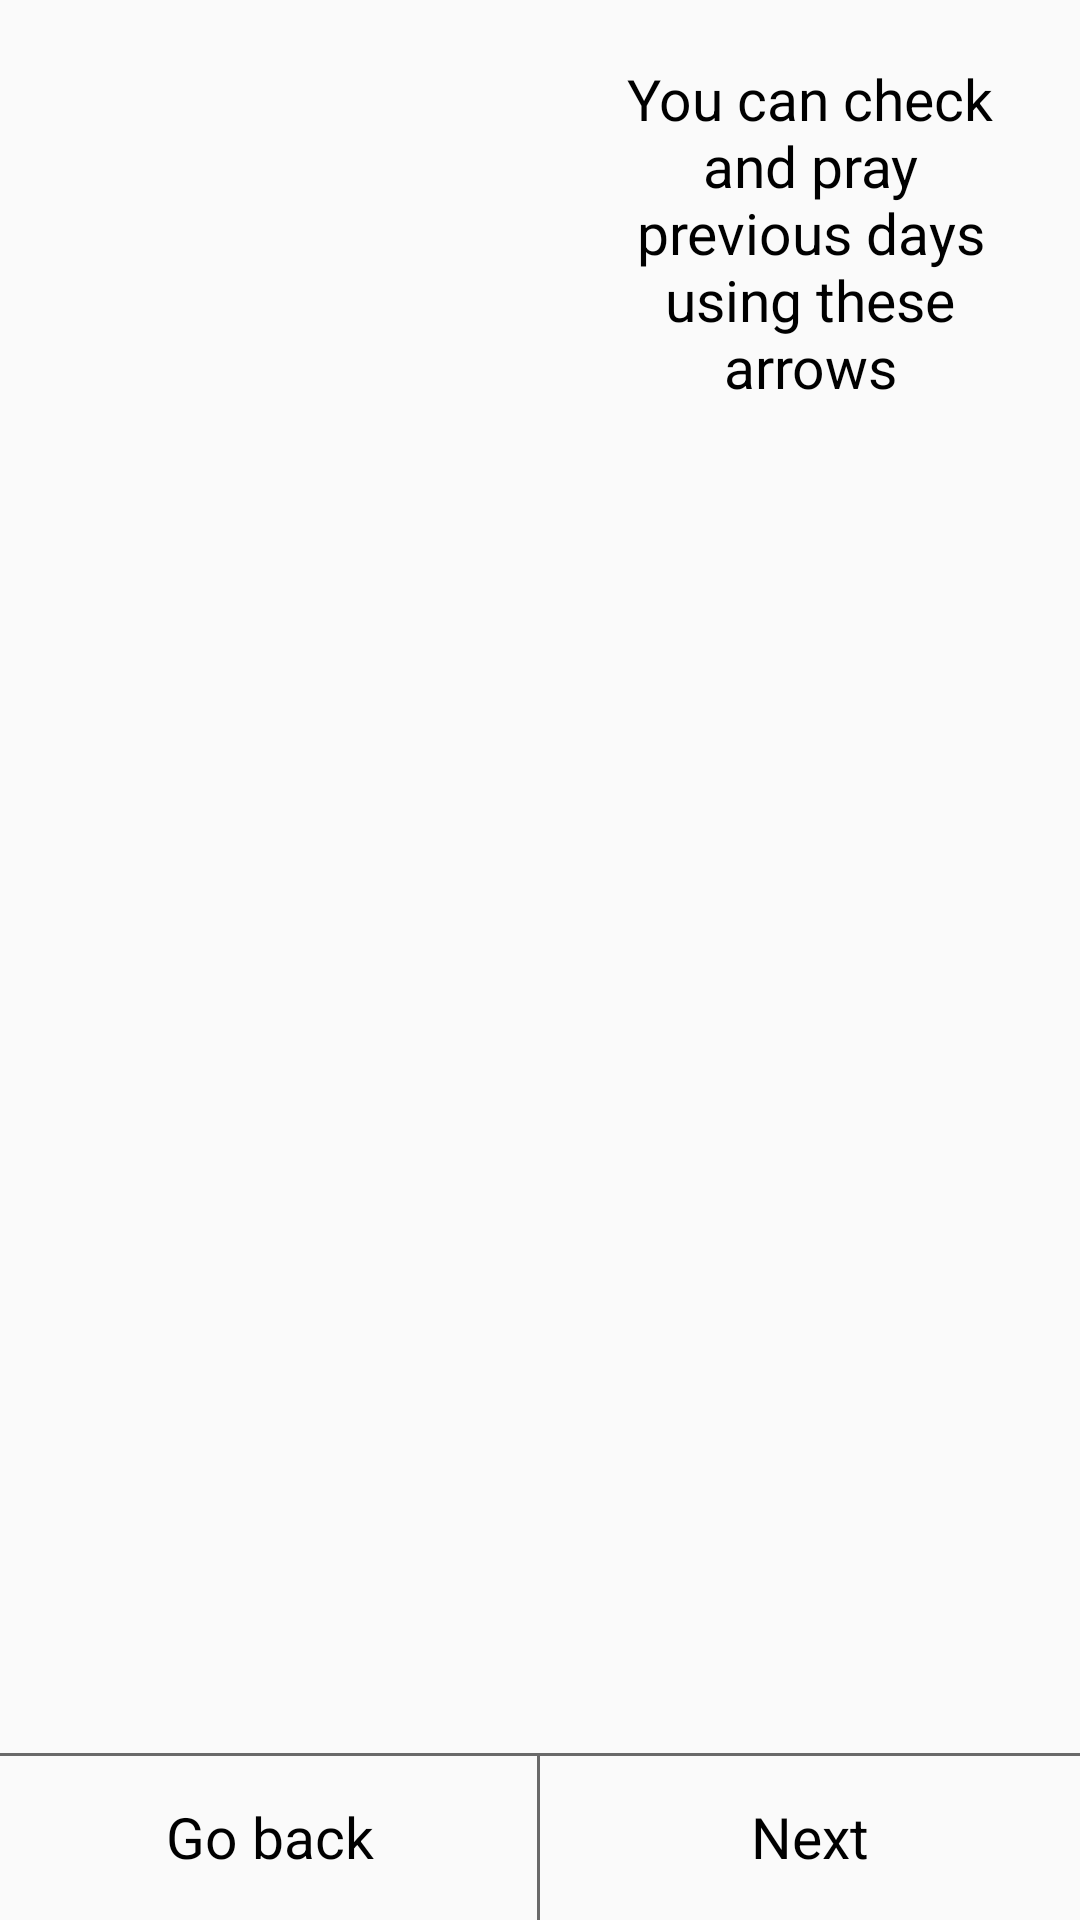

Layout XML and referenced resources for this Android screen:
<!-- AndroidManifest.xml: application theme AppTheme -->
<!-- res/layout/activity_force_tutorial.xml -->
<FrameLayout xmlns:android="http://schemas.android.com/apk/res/android"
    android:layout_width="match_parent"
    android:layout_height="match_parent"
    xmlns:tools="http://schemas.android.com/tools"
    tools:context=".forceTutorial">

    <FrameLayout
        android:id="@+id/firstpagebackground"
        android:layout_width="match_parent"
        android:layout_height="match_parent"
        android:background="@color/tutorialpurple"/>
    <FrameLayout
        android:visibility="invisible"
        android:id="@+id/fourthpagebackground"
        android:layout_width="match_parent"
        android:layout_height="match_parent"
        android:background="@color/tutorialpinkish"/>

    
    <ImageView
        android:layout_margin="50dp"
        android:layout_width="match_parent"
        android:layout_height="match_parent"
        android:id="@+id/display1"/>

    
    <LinearLayout
        android:id="@+id/explanation1holder"
        android:layout_width="match_parent"
        android:layout_height="wrap_content"
        android:orientation="horizontal"
        android:weightSum="2">
        <RelativeLayout
            android:layout_width="0dp"
            android:layout_height="wrap_content"
            android:layout_weight="1"/>
        <TextView
            android:text="@string/explanation1force"
            android:id="@+id/explanation1"
            android:textSize="@dimen/previousandnexttutorial"
            android:padding="@dimen/explanationpadding"
            android:gravity="center"
            android:layout_width="0dp"
            android:layout_height="wrap_content"
            android:layout_weight="1"
            android:textColor="@color/black"/>
    </LinearLayout>

    
    <ImageView
        android:visibility="invisible"
        android:layout_margin="50dp"
        android:layout_width="match_parent"
        android:layout_height="match_parent"
        android:id="@+id/display4"/>

    
    <LinearLayout
        android:visibility="invisible"
        android:id="@+id/explanation4holder"
        android:layout_width="match_parent"
        android:layout_height="wrap_content"
        android:orientation="horizontal"
        android:weightSum="2">
        <RelativeLayout
            android:layout_width="0dp"
            android:layout_height="wrap_content"
            android:layout_weight="1"/>
        <TextView
            android:text="@string/explanation4force"
            android:id="@+id/explanation4"
            android:textSize="@dimen/previousandnexttutorial"
            android:padding="@dimen/explanationpadding"
            android:gravity="center"
            android:layout_width="0dp"
            android:layout_height="wrap_content"
            android:layout_weight="1"
            android:textColor="@color/black"/>
    </LinearLayout>

    <LinearLayout
        android:layout_gravity="bottom"
        android:layout_width="match_parent"
        android:layout_height="wrap_content"
        android:orientation="horizontal"
        android:weightSum="2"
        android:baselineAligned="false">
        <FrameLayout
            android:onClick="previousClicked"
            android:background="@drawable/previous_strokes_tutorial"
            android:clickable="true"
            android:focusable="true"
            android:layout_weight="1"
            android:layout_width="0dp"
            android:layout_height="wrap_content">
            <TextView
                android:onClick="previousClicked"
                android:clickable="true"
                android:focusable="true"
                android:layout_gravity="center"
                android:text="@string/back"
                android:textSize="@dimen/previousandnexttutorial"
                android:textColor="@color/black"
                android:layout_marginTop="@dimen/previousnextpaddingtutorial"
                android:layout_marginBottom="@dimen/previousnextpaddingtutorial"
                android:layout_width="wrap_content"
                android:layout_height="wrap_content"
                android:id="@+id/previous"/>
            <ImageView
                android:onClick="previousClicked"
                android:clickable="true"
                android:focusable="true"
                android:id="@+id/arrowleft"
                android:layout_marginEnd="15dp"
                android:layout_marginStart="15dp"
                android:layout_gravity="start|center_vertical"
                android:layout_width="20dp"
                android:layout_height="20dp"/>
        </FrameLayout>
        <FrameLayout
            android:onClick="nextClicked"
            android:background="@drawable/next_strokes_tutorial"
            android:clickable="true"
            android:focusable="true"
            android:layout_weight="1"
            android:layout_width="0dp"
            android:layout_height="wrap_content">
            <TextView
                android:onClick="nextClicked"
                android:clickable="true"
                android:focusable="true"
                android:layout_gravity="center"
                android:textSize="@dimen/previousandnexttutorial"
                android:textColor="@color/black"
                android:layout_marginTop="@dimen/previousnextpaddingtutorial"
                android:layout_marginBottom="@dimen/previousnextpaddingtutorial"
                android:layout_width="wrap_content"
                android:layout_height="wrap_content"
                android:id="@+id/next"
                android:text="@string/next"/>
            <ImageView
                android:onClick="nextClicked"
                android:clickable="true"
                android:focusable="true"
                android:id="@+id/arrowright"
                android:layout_marginEnd="15dp"
                android:layout_marginStart="15dp"
                android:layout_gravity="end|center_vertical"
                android:layout_width="20dp"
                android:layout_height="20dp"/>
        </FrameLayout>
    </LinearLayout>
</FrameLayout>
<!-- resources referenced by this layout -->
<resources>
  <color name="black">#000</color>
  <dimen name="explanationpadding">20dp</dimen>
  <dimen name="previousandnexttutorial">19sp</dimen>
  <dimen name="previousnextpaddingtutorial">15dp</dimen>
  <!-- drawable next_strokes_tutorial (drawable) -->
  <?xml version="1.0" encoding="UTF-8"?>
  <layer-list xmlns:android="http://schemas.android.com/apk/res/android">
      <item android:bottom="-1dp" android:left="-1dp" android:right="-1dp">
          <shape>
              <stroke android:color="#696969" android:width="1dp"/>
          </shape>
      </item>
  </layer-list>
  <!-- drawable previous_strokes_tutorial (drawable) -->
  <?xml version="1.0" encoding="UTF-8"?>
  <layer-list xmlns:android="http://schemas.android.com/apk/res/android">
      <item android:bottom="-1dp" android:left="-1dp">
          <shape>
              <stroke android:color="#696969" android:width="1dp"/>
          </shape>
      </item>
  </layer-list>
  <string name="back">Go back</string>
  <string name="explanation1force">You can check and pray previous days using these arrows</string>
  <string name="explanation4force">To pray, you put your phone down and press the corresponding button</string>
  <string name="next">Next</string>
  <style name="AppTheme" parent="Theme.AppCompat.Light.NoActionBar">
          
          <item name="colorPrimary">@color/colorPrimary</item>
          <item name="colorPrimaryDark">@color/colorPrimaryDark</item>
          <item name="colorAccent">@color/colorAccent</item>
      </style>
  <color name="colorPrimary">#000</color>
  <color name="colorPrimaryDark">#00574B</color>
  <color name="colorAccent">#000</color>
</resources>
